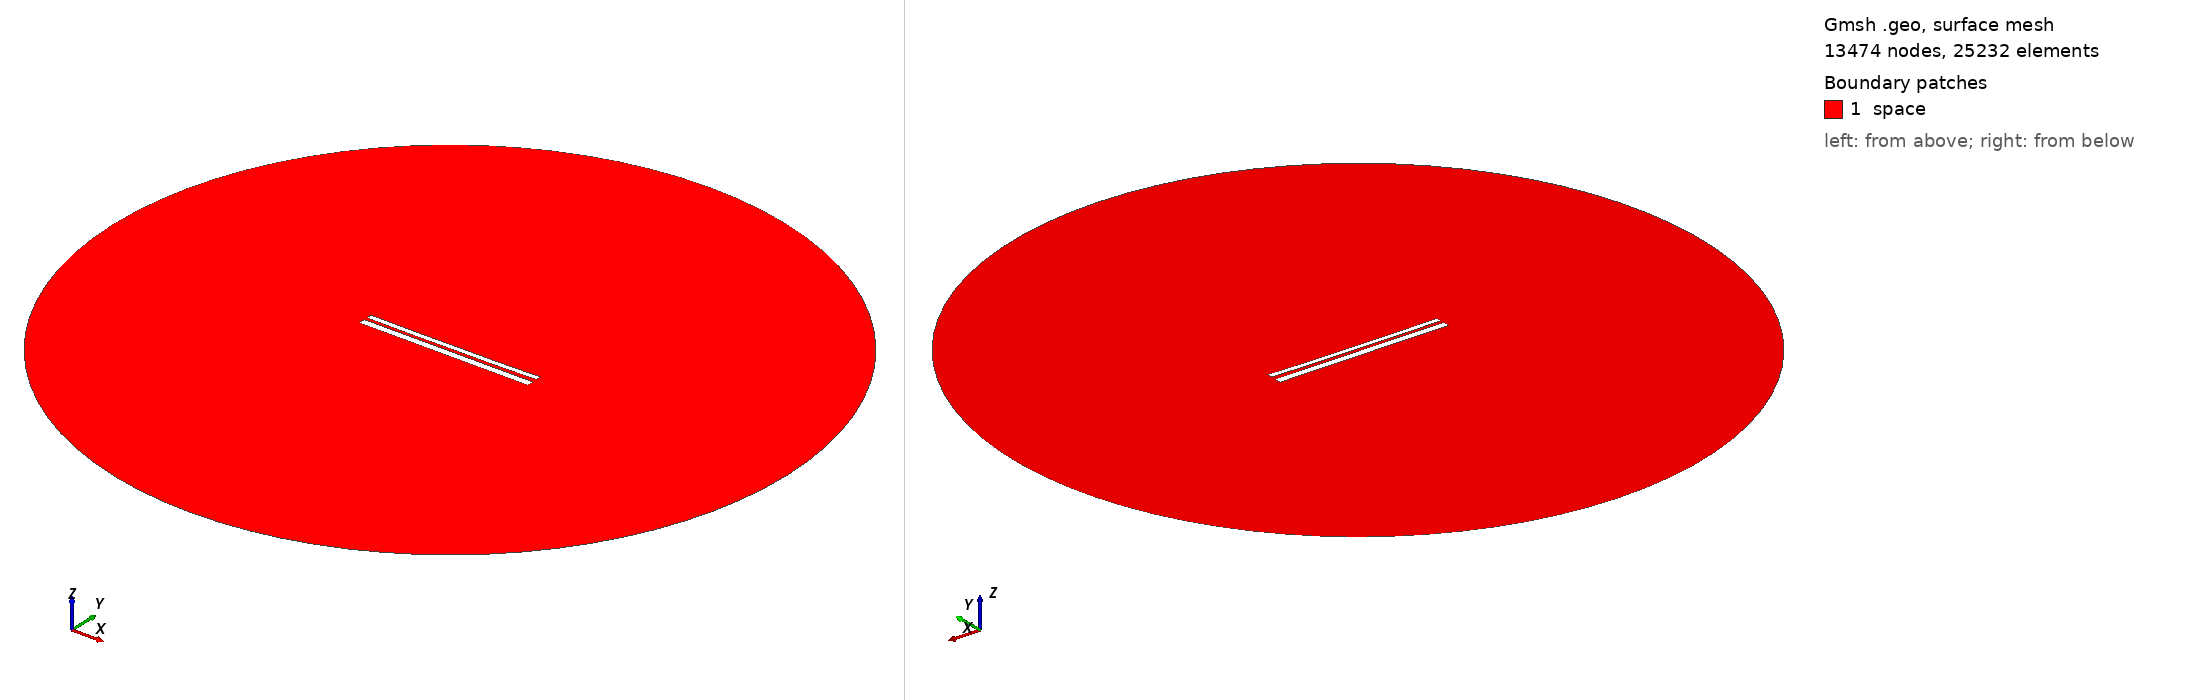

Gmsh geometry script, surface-meshed: 13474 nodes, 25232 surface elements. Boundary patches (legend numbers): 1 space. Left view from above one corner, right view from below the opposite corner. Legend entries are the model's physical surfaces. The drawing asked Gmsh for element sizes between 1% and 20% of the model's largest extent; the script's own settings can give other sizes.

=== 9887.geo (drawn) ===
//---------------------------------------
// Geometry kernel
//---------------------------------------

SetFactory("OpenCASCADE");



//---------------------------------------
// Parameters of the geometry
//---------------------------------------

// Overetch of the upper plate
overetch = 0.375;

// Distance between the plates
distance = 1.5;

// Discretization over the x axis (for the deformation)
nx = 50; 

// Length of the plate
L = 100 - overetch; 

// Number of modes
n = 4; 

// 1st mode coefficient
coeff(1) = 0.15;
beta(1) = 0.596864 * 3.1415926535 / L;

// 2nd mode coefficient
coeff(2) = -0.15;
beta(2) = 1.49418 * 3.1415926535 / L;

// 3rd mode coefficient
coeff(3) = 0.0;
beta(3) = 2.50025 * 3.1415926535 / L;

// 4th mode coefficient
coeff(4) = -0.075;
beta(4) = 3.49999 * 3.1415926535 / L;



//---------------------------------------
// Upper plate (deformed rectangle)
//---------------------------------------

// Coordiantes of the upper plate
xmin = -50;
xmax = 50 - overetch;

// Height of the upper plate
yheight = 4 - 2 * overetch;

// Indexes of the points
UpperID[] = {};
LowerID[] = {};
LeftID[] = {};
RightID[] = {};

// Point index
p = 1;

// Horizontal edges
For i In {1:nx}
    x = xmin + (i-1)*(xmax - xmin)/(nx-1);

    y_bottom = distance / 2 + overetch;
    For j In {1:n}
        C = (Cosh(beta(j)*L) + Cos(beta(j)*L)) / (Sinh(beta(j)*L) + Sin(beta(j)*L));
        y_bottom  = y_bottom + coeff(j) * (Cosh(beta(j)*(x+50)) - Cos(beta(j)*(x+50)) - C * (Sinh(beta(j)*(x+50)) - Sin(beta(j)*(x+50))));
    EndFor

    y_top = y_bottom + yheight;

    Point(p) = {x, y_top, 0, 1.0};
    UpperID[i] = p;
    p = p + 1;

    Point(p) = {x, y_bottom, 0, 1.0};
    LowerID[i] = p;
    p = p + 1;
EndFor

// Create point lists
UpperPts[] = {}; LowerPts[] = {};
For i In {1:nx}
  UpperPts[] += {UpperID[i]};
  LowerPts[] += {LowerID[i]};
EndFor

// Build splines
Spline(1) = {UpperPts[]};
Spline(2) = {LowerPts[]};
Line(3) = {LowerPts[nx-1], UpperPts[nx-1]};
Line(4) = {LowerPts[0], UpperPts[0]};

// Build the plane surface
Curve Loop(1) = {2, 3, -1, -4};
Plane Surface(1) = {1};



//---------------------------------------
// Lower plate (rectangle)
//---------------------------------------

// Vertices
Point(1001) = {-50, -1, 0, 1.0};
Point(1002) = { 50, -1, 0, 1.0};
Point(1003) = { 50,  -5, 0, 1.0};
Point(1004) = {-50,  -5, 0, 1.0};

// Edges
Line(5) = {1001, 1002};
Line(6) = {1002, 1003};
Line(7) = {1003, 1004};
Line(8) = {1004, 1001};

// Plane surface
Line Loop(2) = {5, 6, 7, 8};
Plane Surface(2) = {2}; 



//---------------------------------------
// Outer (fictious) boundary
//---------------------------------------

// Points
Point(1005) = {0, 0, 0};       // Center
Point(1006) = {200, 0, 0};     // Start point
Point(1007) = {0, 200, 0};     // 90 degrees
Point(1008) = {-200, 0, 0};    // 180 degrees
Point(1009) = {0, -200, 0};    // 270 degrees

// Circle arcs (each needs start, center, end)
Circle(9) = {1006, 1005, 1007};
Circle(10) = {1007, 1005, 1008};
Circle(11) = {1008, 1005, 1009};
Circle(12) = {1009, 1005, 1006};

// Plane surface for the entire domain
Curve Loop(3) = {9, 10, 11, 12};
Surface(3) = {3};

// Subtract the plates from the whole domain to obtain the actual domain where we want to solve the equations
BooleanDifference{ Surface{3}; Delete; }{ Surface{1}; Surface{2}; Delete; }




//---------------------------------------
// Transfinite Lines/Curves
//---------------------------------------

// Set the number of points on the boundaries
r = 7;

// Plates
Transfinite Curve {1, 2} = 50*r Using Progression 1;
Transfinite Curve {3, 4} = 2*r Using Progression 1;
Transfinite Line {5, 7} = 50*r Using Progression 1;
Transfinite Line {6, 8} = 2*r Using Progression 1;

// Outer boundary
Transfinite Line {9, 10, 11, 12} = 20 Using Progression 1;



//---------------------------------------
// Physical groups
//---------------------------------------                

// Physical curves (boundaries)
Physical Line("force_segment", 10) = {2};
Physical Line("upper_plate", 11) = {1, 3, 4};
Physical Line("lower_plate", 12) = {5, 6, 7, 8};
Physical Line("boundary", 20) = {9, 10, 11, 12};

// Physical Surfaces
Physical Surface("space", 30) = {3};



//---------------------------------------
// 6. Generate the Mesh
//---------------------------------------

// 2D mesh generation
Mesh 2;
